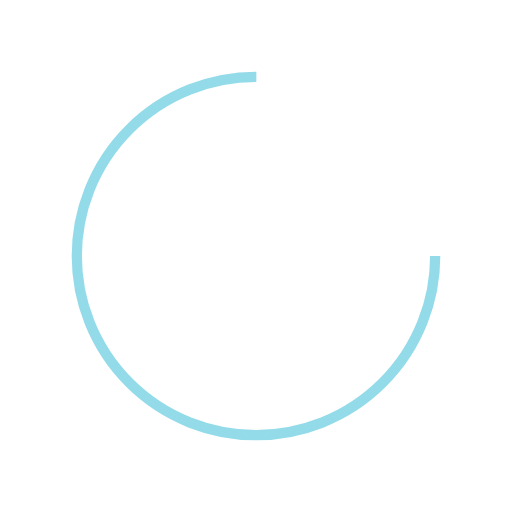
t = 0.00 s
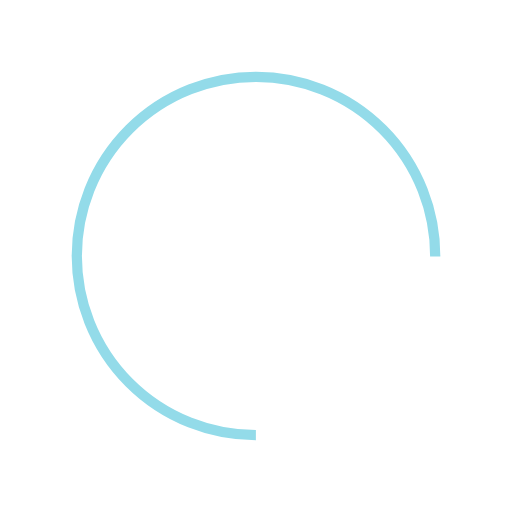
t = 0.31 s
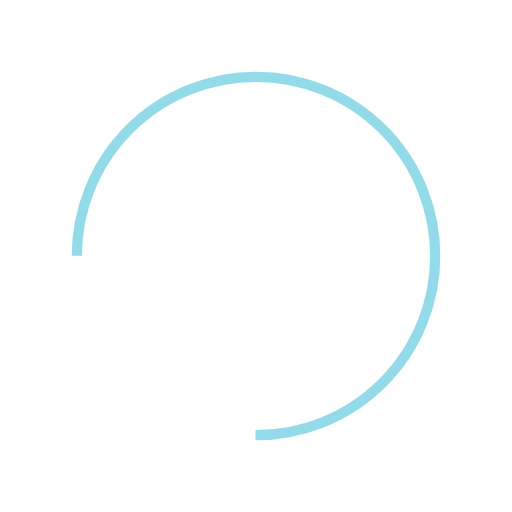
t = 0.61 s
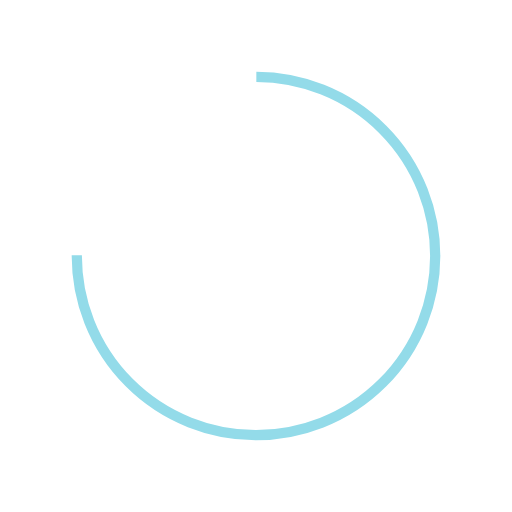
t = 0.92 s

The animated SVG that drew these frames (rendered in a browser with its animation timeline set to each time). Animation: 1 SMIL element (animateTransform=1); one cycle of 1.22 s, repeats indefinitely.

<?xml version="1.0" encoding="utf-8"?>
<svg xmlns="http://www.w3.org/2000/svg" xmlns:xlink="http://www.w3.org/1999/xlink" style="margin: auto; background: none; display: block; shape-rendering: auto;" width="57px" height="57px" viewBox="0 0 100 100" preserveAspectRatio="xMidYMid">
<circle cx="50" cy="50" fill="none" stroke="#93dbe9" stroke-width="2" r="35" stroke-dasharray="164.93361431346415 56.97787143782138">
  <animateTransform attributeName="transform" type="rotate" repeatCount="indefinite" dur="1.2195121951219512s" values="0 50 50;360 50 50" keyTimes="0;1"></animateTransform>
</circle>
<!-- [ldio] generated by https://loading.io/ --></svg>
